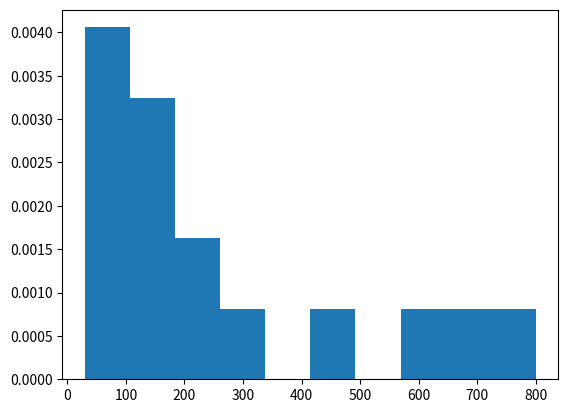

This chart was generated by the following Python code:
import matplotlib.pyplot as plt
import numpy as np
pre=np.array([800,650,600,430,300,230,200,170,150,130,110,96,80,70,50,30])

plt.hist(pre,rwidth=2.0,density=True)
plt.show()